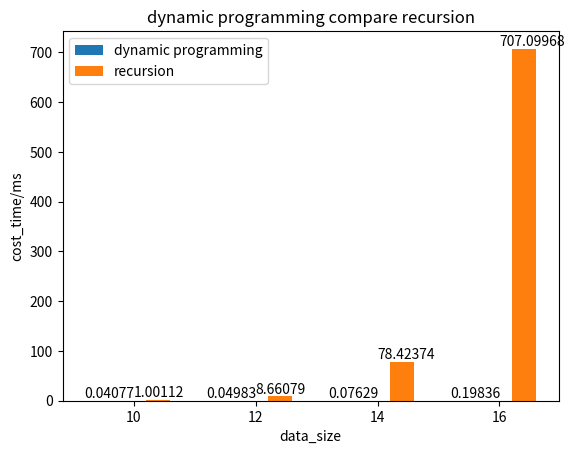

Python code for this plot:
import time
import random
import numpy as np
import matplotlib.pyplot as plt

define = 1

class MatrixConcatenation:
    def __init__(self,data:list) -> None:
        self.data = data 
    def matrix_chain_order(self):
        startTime = time.time()
        n = len(self.data) - 1
        m = [[0] * (n + 1) for _ in range(n + 1)]
        s = [[0] * (n + 1) for _ in range(n + 1)]

        for length in range(2, n + 1):
            for i in range(1, n - length + 2):
                j = i + length - 1
                m[i][j] = float('inf')
                for k in range(i, j):
                    cost = m[i][k] + m[k + 1][j] + self.data[i - 1] * self.data[k] * self.data[j]
                    if cost < m[i][j]:
                        m[i][j] = cost
                        s[i][j] = k
        endTime = time.time()
        TimeStamp = endTime - startTime
        mincost = m[1][len(self.data)-1]
        return mincost, s,TimeStamp

    def matrix_chain_order_recursion(self):
        startTime = time.time()
        s = [[0] * (len(self.data)) for _ in range(len(self.data))]
        def recursion(l,r):
            if r-l < 1:
                return 0
            mincost = float('inf')
            for k in range(l,r):
                cost = recursion(l,k) + recursion(k+1,r) + self.data[l-1] * self.data[k] * self.data[r]
                if cost < mincost:
                    mincost = cost
                    s[l][r] = k
            return mincost
        c = recursion(1,len(self.data)-1)
        endTime = time.time()
        TimeStamp = endTime - startTime
        return c,s,TimeStamp
    
    def matrix_chain_order_memorandum(self):
        memory = {}
        startTime = time.time()
        s = [[0] * (len(self.data)) for _ in range(len(self.data))]
        def recursion(l,r):
            if r-l < 1:
                return 0
            if (l,r) in memory:
                return memory[(l,r)]
            
            mincost = float('inf')
            for k in range(l,r):
                cost = recursion(l,k) + recursion(k+1,r) + self.data[l-1] * self.data[k] * self.data[r]
                if cost < mincost:
                    mincost = cost
                    s[l][r] = k
            memory[(l,r)] = mincost
            return mincost
        c = recursion(1,len(self.data)-1)
        endTime = time.time()
        TimeStamp = endTime - startTime
        return c,s,TimeStamp

def print_optimal_parens(s, i, j):
    if i == j:
        print("A" + str(i), end="")
    else:
        print("(", end="")
        print_optimal_parens(s, i, s[i][j])
        print_optimal_parens(s, s[i][j] + 1, j)
        print(")", end="")   
    

if define:
    Drange = 10
    Dend = 10000
    xname = 'data_size'
    yname = 'cost_time/ms'
    y1,y2,y3 = [],[],[]
    xlable = []
    for _ in range(4):
        data = [random.randint(1,Dend)for _ in range(Drange)]
        A = MatrixConcatenation(data)
        xlable.append(str(Drange))
        c1,s1,t1= A.matrix_chain_order()
        c2,s2,t2 = A.matrix_chain_order_recursion()
        c3,s3,t3 = A.matrix_chain_order_memorandum()
        # print_optimal_parens(s1,1,len(data)-1);print('\n')
        # print_optimal_parens(s2,1,len(data)-1);print('\n')
        # print_optimal_parens(s3,1,len(data)-1);print('\n')
        # print(f'{t1:.5},{t2:.5},{t3:.5}')
        y1.append(t1*1000)
        y2.append(t2*1000)
        y3.append(t3*1000)
        Drange += 2
    width = 0.4
    x_pos = np.arange(len(xlable))
    plt.bar(x_pos - width/2,y1,width=0.4,label='dynamic programming')
    plt.bar(x_pos + width/2,y2,width=0.2,label='recursion')
    # plt.bar(x_pos + width/2,y3,width=0.4,label='memorandum')
    for i,value in enumerate(y1):
        plt.text(i - width/2,value,f'{value:.5f}',ha='center',va = 'bottom')
    for i,value in enumerate(y2):
        plt.text(i,value,f'{value:.5f}',ha='left',va = 'bottom')
    # for i,value in enumerate(y3):
    #     plt.text(i + width/2,value,f'{value:.5f}',ha='center',va = 'bottom')
    plt.xticks(x_pos,xlable)
    plt.xlabel(xname)
    plt.ylabel(yname)
    plt.title('dynamic programming compare recursion')
    plt.legend()
    plt.show()
